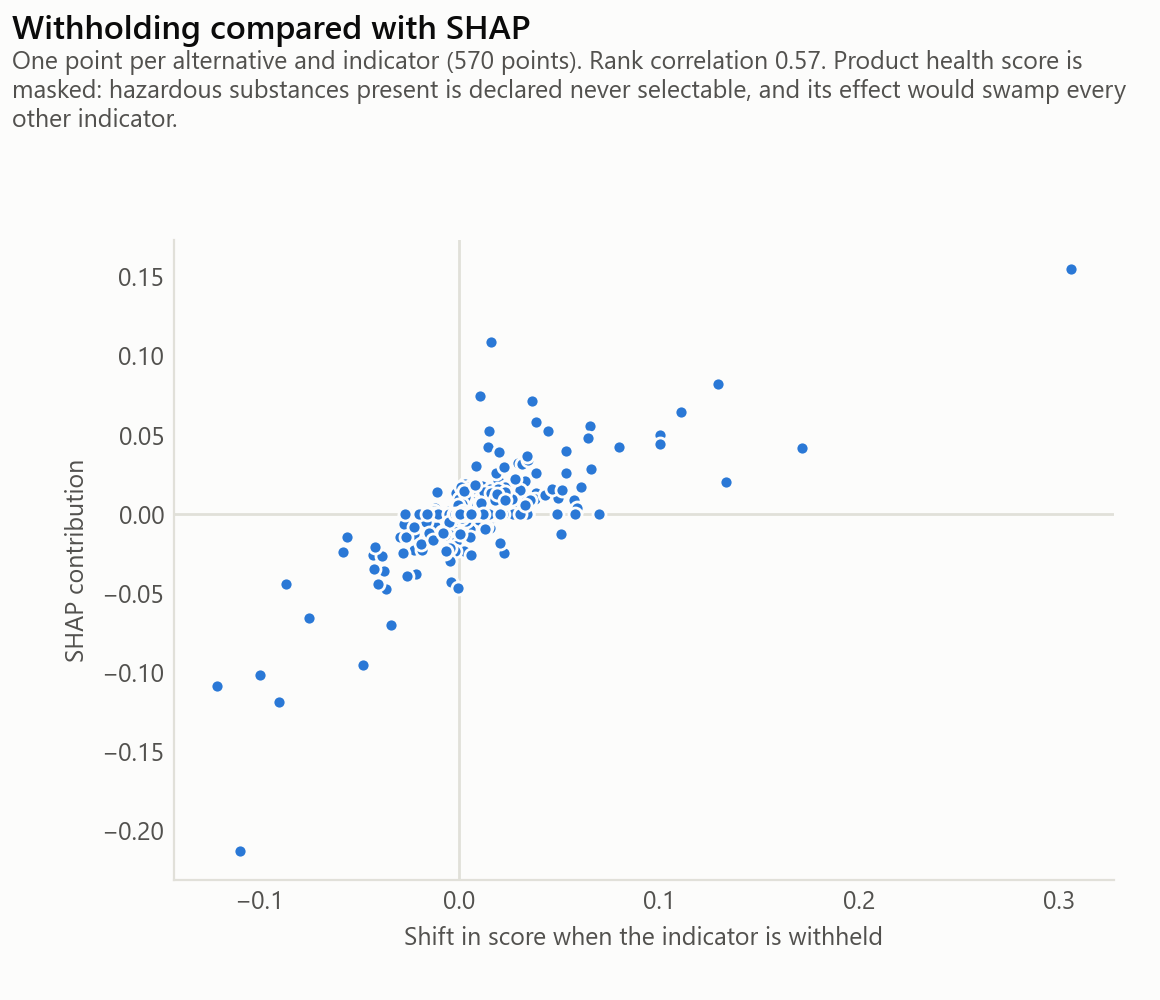

Data behind this chart, as committed beside it:
indicator, withholding, shap
health, 0.5217, 0.09822
compressive_strength, -0.03389, -0.07003
fu_haz, -0.03642, -0.04752
d_max, -0.00284, -0.01176
cement_content, -0.01741, -0.00833
b, 0.02661, 0.00712
circ_orig, 0.01296, 0.00585
cost_labour, 0.01852, 0.00401
wdp, 0.01314, 0.00371
cost_product, 0.03399, 0.00313
gwp, 0.03401, 0.0
fwu, 0.00592, 0.0
fu_recyc, 0.01265, 0.0
fu_incin, 0.00814, 0.0
fu_inert, -0.00143, 0.0
cost_maintenance, 0.0154, 0.0
water_to_cement_ratio, 0.00102, 0.0
scm_content, 0.00901, 0.0
slump, 0.0182, 0.0
density, 0.02704, 0.0
health, -0.1004, -0.2495
compressive_strength, -0.02167, -0.03777
cost_product, -0.02244, -0.0225
slump, -0.01287, -0.01717
scm_content, -0.01123, -0.01158
circ_orig, -0.01064, -0.01131
wdp, -0.01179, -0.00779
d_max, -0.00606, -0.00285
fwu, -0.00398, -0.00242
density, -0.02682, -0.00091
gwp, -0.00588, 0.0
b, -0.0076, 0.0
fu_recyc, -0.00111, 0.0
fu_incin, 0.00229, 0.0
fu_inert, -0.00091, 0.0
fu_haz, -0.00564, 0.0
cost_labour, -0.01019, 0.0
cost_maintenance, -0.01717, 0.0
water_to_cement_ratio, -0.00277, 0.0
cement_content, -0.00567, 0.0
health, -0.1451, -0.6855
compressive_strength, -0.00128, -0.00682
cost_product, -0.00189, -0.00543
fu_recyc, -0.00028, -0.00305
cost_maintenance, -0.00134, -0.00227
water_to_cement_ratio, -1e-05, -0.00212
fu_inert, 9e-05, -0.00176
cost_labour, -0.00144, -0.00169
wdp, -0.0002, -0.0012
cement_content, -0.00035, -0.00089
gwp, 0.00036, 0.0
fwu, 0.00019, 0.0
b, 0.00057, 0.0
circ_orig, 0.00042, 0.0
fu_incin, -0.00094, 0.0
fu_haz, -0.00279, 0.0
scm_content, 0.00016, 0.0
slump, 0.00065, 0.0
density, -0.00087, 0.0
d_max, 0.00094, 0.0
... 540 more rows
